Dataset: Potato Leaf Disease (GitHub, rifqicharisma/Belajar_Ai). Classes: early blight, healthy, late blight.

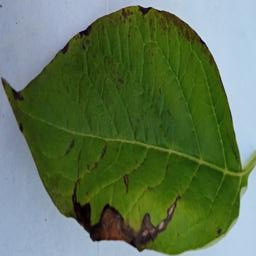
Label: late blight

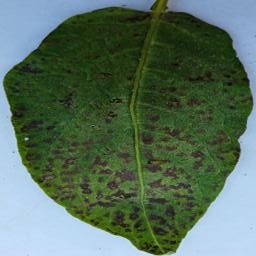
Label: early blight

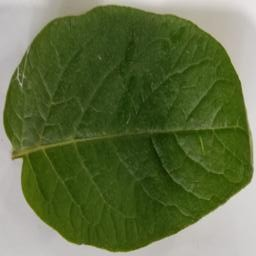
Label: healthy

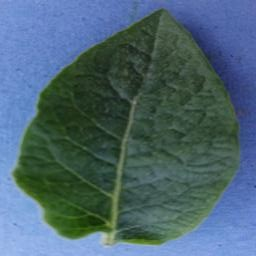
Label: healthy

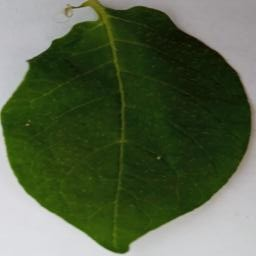
Label: healthy

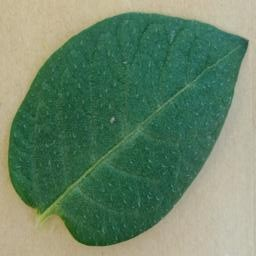
Label: healthy
